Dataset: dataset_stratified_split (GitHub, T3rrybl3/peach-onion-classifier). Classes: brown onion, purple onion, peach.

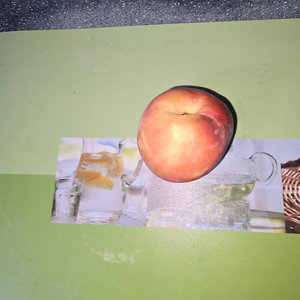
Label: peach

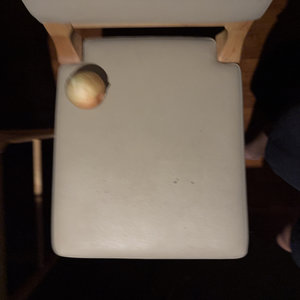
Label: brown onion

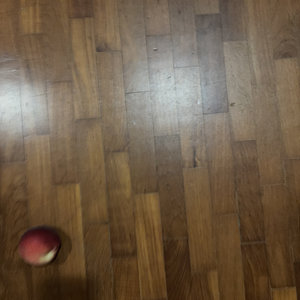
Label: peach

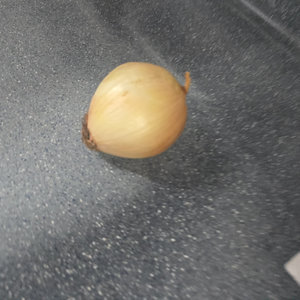
Label: brown onion

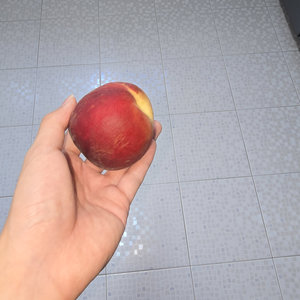
Label: peach

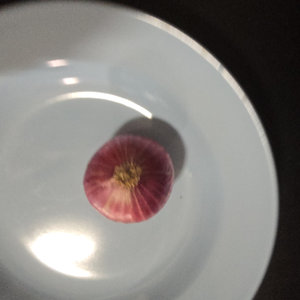
Label: purple onion
